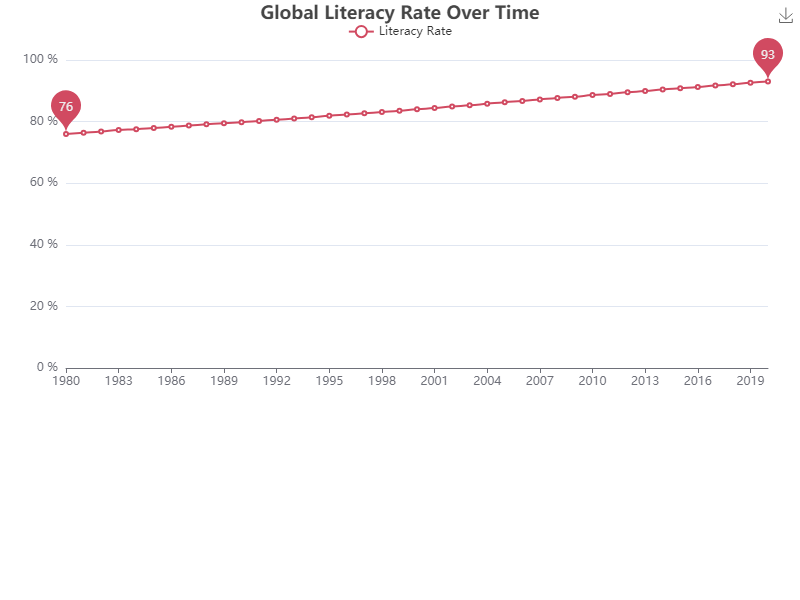

The file beside this chart, header and first rows:
Year, Literacy Rate
1980, 76
1981, 76.4
1982, 76.8
1983, 77.3
1984, 77.5
1985, 77.9
1986, 78.3
1987, 78.7
1988, 79.1
1989, 79.5
1990, 79.8
1991, 80.2
1992, 80.6
1993, 81
1994, 81.4
1995, 81.9
1996, 82.3
1997, 82.7
1998, 83.1
1999, 83.5
2000, 84
2001, 84.4
2002, 84.9
2003, 85.3
2004, 85.8
2005, 86.3
2006, 86.7
2007, 87.2
2008, 87.7
2009, 88.1
2010, 88.6
2011, 89
2012, 89.5
2013, 89.9
2014, 90.4
2015, 90.8
2016, 91.2
2017, 91.7
2018, 92.1
2019, 92.6
2020, 93
